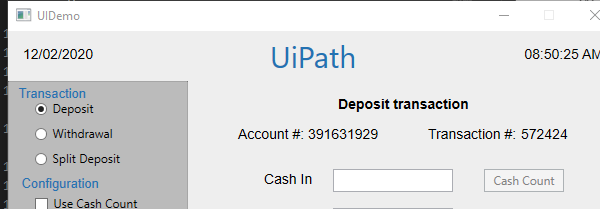
Task: REFramework Practice Project
Workflow: Process

Step 1: Attach Window 'UIDemo.exe  UIDemo' on the element in window 'UIDemo' (uidemo.exe)
